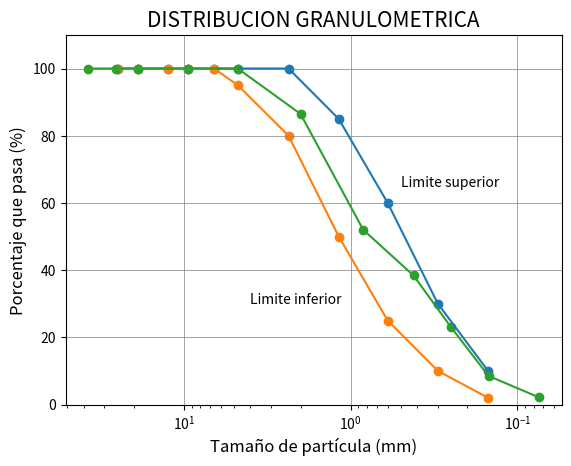

Reproduce this figure in Python.
import pandas as pd
import numpy as np
import math 
import matplotlib.pyplot as plt # Se importa la librería
#se hace una lista para poder poner los nombres de los tamices
tamiz = pd.Series(['1 1/2"','1"','3/4"','3/8"','No.4','No.10','No.20','No.40','No.60','No.100','No.200'])
#Se hace una lista con el valor de la malla de los tamices en mm
tamaño_particulas = pd.Series([
    37.5, #abertura tamiz 1 1/2"
    25.4, #abertura tamiz 1"
    19, #abertura tamiz 3/4"
    9.51, #abertura tamiz 3/8"
    4.76, #abertura tamiz No.4
    2, #abertura tamiz No.10
    0.841, #abertura tamiz No.20
    0.420, #abertura tamiz No.40
    0.250, #abertura tamiz No.60
    0.149, #abertura tamiz No.100
    0.074 #abertura tamiz No.200
])

#Se crea una variable para almacenar los valores de los porcentajes de partículas que pasan por cada tamiz
porcentaje_pasa = pd.Series([
    100, #porcentaje de partículas que pasan por el tamiz 1 1/2"
    100, #porcentaje de partículas que pasan por el tamiz 1"
    100, #porcentaje de partículas que pasan por el tamiz 3/4"
    100, #porcentaje de partículas que pasan por el tamiz 3/8"
    100, #porcentaje de partículas que pasan por el tamiz No.4
    86.5, #porcentaje de partículas que pasan por el tamiz No.10
    52, #porcentaje de partículas que pasan por el tamiz No.20
    38.4, #porcentaje de partículas que pasan por el tamiz No.40
    23, #porcentaje de partículas que pasan por el tamiz No.60
    8.5, #porcentaje de partículas que pasan por el tamiz No.100
    2.1 #porcentaje de partículas que pasan por el tamiz No.200
])

#se tabulan los límites superior e inferior máximo permitidos por el INVIAS
#limite superior
limite_superior_ejey = pd.Series([100,100,100,100,100,100,100,85,60,30,10])
limite_superior_ejex = pd.Series([25,19,12.5,9.5,6.6,4.75,2.36,1.18,0.6,0.3,0.15]) 

#limite inferior
limite_inferior_ejey = pd.Series([100,100,100,100,100,95,80,50,25,10,2])
limite_inferior_ejex = pd.Series([25,19,12.5,9.5,6.6,4.75,2.36,1.18,0.6,0.3,0.15])

#Se crea una variable para poder organizar los datos en forma de tabla
tabla = pd.DataFrame({
    'tamiz': tamiz,
    'tamaño particulas(mm)': tamaño_particulas,
    'porcentaje pasa': porcentaje_pasa,
    'Limite superior y': limite_superior_ejey,
    'limite superior x': limite_superior_ejex,
})

print(tabla)
# se grafica la grafica y los valores de los limites
plt.scatter(limite_superior_ejex,limite_superior_ejey)
plt.plot(limite_superior_ejex,limite_superior_ejey, label = "Límite superior")
plt.scatter(limite_inferior_ejex,limite_inferior_ejey, label = "Límite superior")
plt.plot(limite_inferior_ejex,limite_inferior_ejey, label = "Límite inferior")
plt.scatter(tamaño_particulas,porcentaje_pasa, label = "Límite superior")
plt.plot(tamaño_particulas,porcentaje_pasa, label = "granulometria")
plt.grid(color='grey', lw = 0.5)
plt.xscale('log',base=10)
plt.gca().invert_xaxis()
plt.title("DISTRIBUCION GRANULOMETRICA", fontsize=15, color = "black")
plt.xlabel("Tamaño de partícula (mm)",fontsize=12)
plt.ylabel("Porcentaje que pasa (%)",fontsize=12)
plt.ylim(0,110) #Se establecen el limte maximo del eje y
plt.annotate("Limite superior",(0.5,65))
plt.annotate("Limite inferior",(4,30))
plt.show()